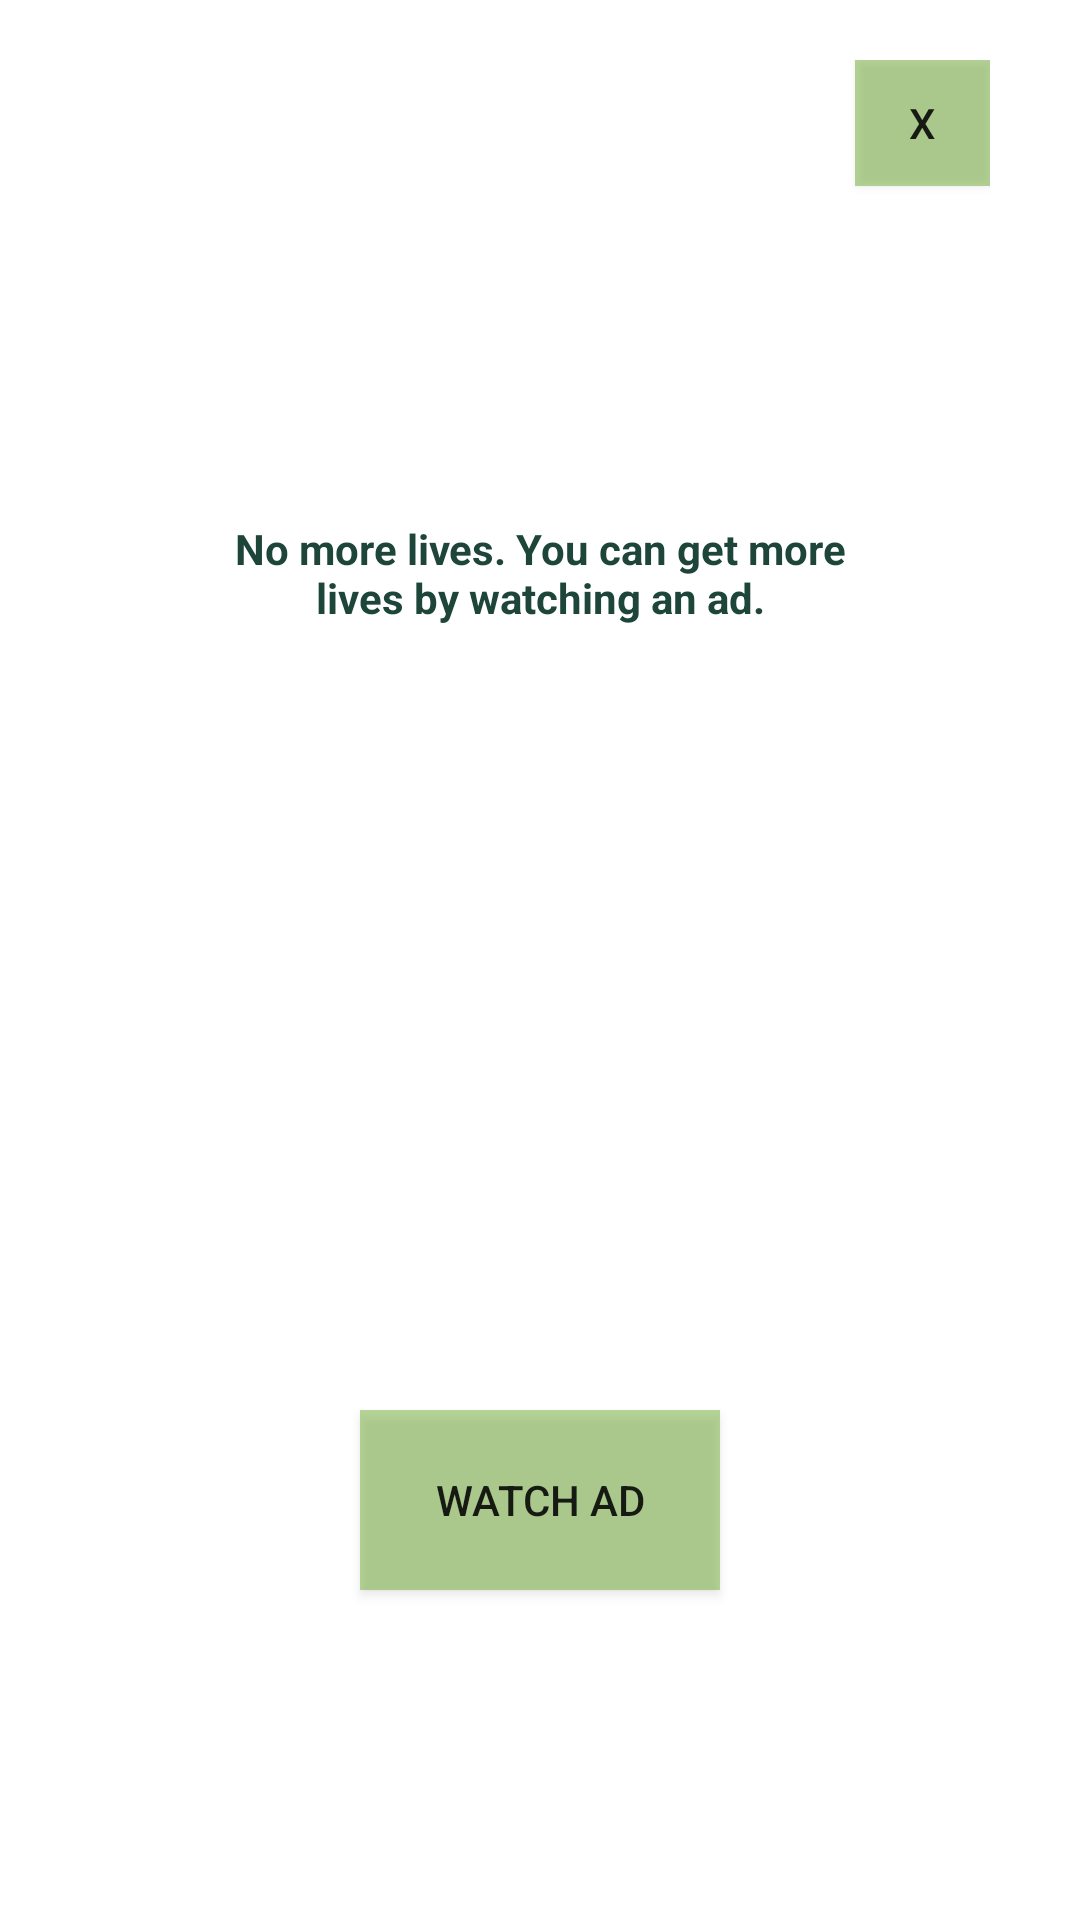

Here is an Android app screen rendered from its layout file. Give the layout XML and the strings, colors and styles it references.
<!-- AndroidManifest.xml: application theme Theme.MiniNumberGame -->
<!-- res/layout/fragment_watch_ad_dialog.xml -->
<?xml version="1.0" encoding="utf-8"?>
<layout xmlns:android="http://schemas.android.com/apk/res/android"
    xmlns:app="http://schemas.android.com/apk/res-auto"
    xmlns:tools="http://schemas.android.com/tools">
    <data>
        <import type="com.kooapps.mininumbergame.model.helper.ViewUtil"/>
    </data>
    <androidx.constraintlayout.widget.ConstraintLayout
        android:layout_width="match_parent"
        android:layout_height="match_parent"
        tools:context=".fragment.WatchAdDialogFragment">

        <androidx.constraintlayout.widget.ConstraintLayout
            android:layout_width="300dp"
            android:layout_height="600dp"
            app:layout_constraintBottom_toBottomOf="parent"
            app:layout_constraintEnd_toEndOf="parent"
            app:layout_constraintStart_toStartOf="parent"
            app:layout_constraintTop_toTopOf="parent">

            <TextView
                android:id="@+id/no_more_lives_text_view"
                android:layout_width="0dp"
                android:layout_height="0dp"
                android:gravity="center"
                android:text="@string/no_more_lives_text"
                android:textColor="@color/dark_forest"
                android:textScaleFactor="@{4}"
                android:textStyle="bold"
                app:layout_constraintBottom_toTopOf="@+id/guideline8"
                app:layout_constraintEnd_toStartOf="@+id/guideline3"
                app:layout_constraintStart_toStartOf="@+id/guideline2"
                app:layout_constraintTop_toTopOf="@+id/guideline5" />

            <Button
                android:id="@+id/watch_ad_button"
                android:layout_width="0dp"
                android:layout_height="0dp"
                android:background="@color/light_forest_80_alpha"
                android:text="@string/watch_ad_text"
                android:textScaleFactor="@{-4}"
                app:layout_constraintBottom_toTopOf="@+id/guideline6"
                app:layout_constraintEnd_toStartOf="@+id/guideline10"
                app:layout_constraintStart_toStartOf="@+id/guideline9"
                app:layout_constraintTop_toTopOf="@+id/guideline7" />


            <androidx.constraintlayout.widget.Guideline
                android:id="@+id/guideline2"
                android:layout_width="wrap_content"
                android:layout_height="wrap_content"
                android:orientation="vertical"
                app:layout_constraintGuide_percent="0.15" />

            <androidx.constraintlayout.widget.Guideline
                android:id="@+id/guideline9"
                android:layout_width="wrap_content"
                android:layout_height="wrap_content"
                android:orientation="vertical"
                app:layout_constraintGuide_percent="0.3" />

            <androidx.constraintlayout.widget.Guideline
                android:id="@+id/guideline10"
                android:layout_width="wrap_content"
                android:layout_height="wrap_content"
                android:orientation="vertical"
                app:layout_constraintGuide_percent="0.7" />

            <androidx.constraintlayout.widget.Guideline
                android:id="@+id/guideline3"
                android:layout_width="wrap_content"
                android:layout_height="wrap_content"
                android:orientation="vertical"
                app:layout_constraintGuide_percent="0.85" />

            <androidx.constraintlayout.widget.Guideline
                android:id="@+id/guideline5"
                android:layout_width="wrap_content"
                android:layout_height="wrap_content"
                android:orientation="horizontal"
                app:layout_constraintGuide_percent="0.07" />

            <androidx.constraintlayout.widget.Guideline
                android:id="@+id/guideline4"
                android:layout_width="wrap_content"
                android:layout_height="wrap_content"
                android:orientation="horizontal"
                app:layout_constraintGuide_percent="0.15" />

            <androidx.constraintlayout.widget.Guideline
                android:id="@+id/guideline7"
                android:layout_width="wrap_content"
                android:layout_height="wrap_content"
                android:orientation="horizontal"
                app:layout_constraintGuide_percent="0.75" />

            <androidx.constraintlayout.widget.Guideline
                android:id="@+id/guideline8"
                android:layout_width="wrap_content"
                android:layout_height="wrap_content"
                android:orientation="horizontal"
                app:layout_constraintGuide_percent="0.5" />

            <androidx.constraintlayout.widget.Guideline
                android:id="@+id/guideline6"
                android:layout_width="wrap_content"
                android:layout_height="wrap_content"
                android:orientation="horizontal"
                app:layout_constraintGuide_percent="0.85" />

            <Button
                android:id="@+id/watch_ad_dismiss_button"
                android:layout_width="0dp"
                android:layout_height="0dp"
                android:background="@color/light_forest_80_alpha"
                android:text="@string/x"
                app:layout_constraintBottom_toTopOf="@+id/guideline5"
                app:layout_constraintEnd_toEndOf="parent"
                app:layout_constraintStart_toStartOf="@+id/guideline3"
                app:layout_constraintTop_toTopOf="parent" />

        </androidx.constraintlayout.widget.ConstraintLayout>
    </androidx.constraintlayout.widget.ConstraintLayout>
</layout>
<!-- resources referenced by this layout -->
<resources>
  <color name="dark_forest">#1e4539</color>
  <color name="light_forest_80_alpha">#8073ad35</color>
  <string name="no_more_lives_text">No more lives. You can get more lives by watching an ad.</string>
  <string name="watch_ad_text">Watch Ad</string>
  <string name="x" translatable="false">x</string>
  <style name="Theme.MiniNumberGame" parent="Theme.MaterialComponents.DayNight.DarkActionBar">
          
          <item name="colorPrimary">@color/purple_500</item>
          <item name="colorPrimaryVariant">@color/purple_700</item>
          <item name="colorOnPrimary">@color/white</item>
          
          <item name="colorSecondary">@color/teal_200</item>
          <item name="colorSecondaryVariant">@color/teal_700</item>
          <item name="colorOnSecondary">@color/black</item>
          
          <item name="android:statusBarColor" tools:targetApi="l">?attr/colorPrimaryVariant</item>
          
      </style>
  <color name="purple_500">#FF6200EE</color>
  <color name="purple_700">#FF3700B3</color>
  <color name="white">#FFFFFFFF</color>
  <color name="teal_200">#FF03DAC5</color>
  <color name="teal_700">#FF018786</color>
  <color name="black">#FF000000</color>
</resources>
